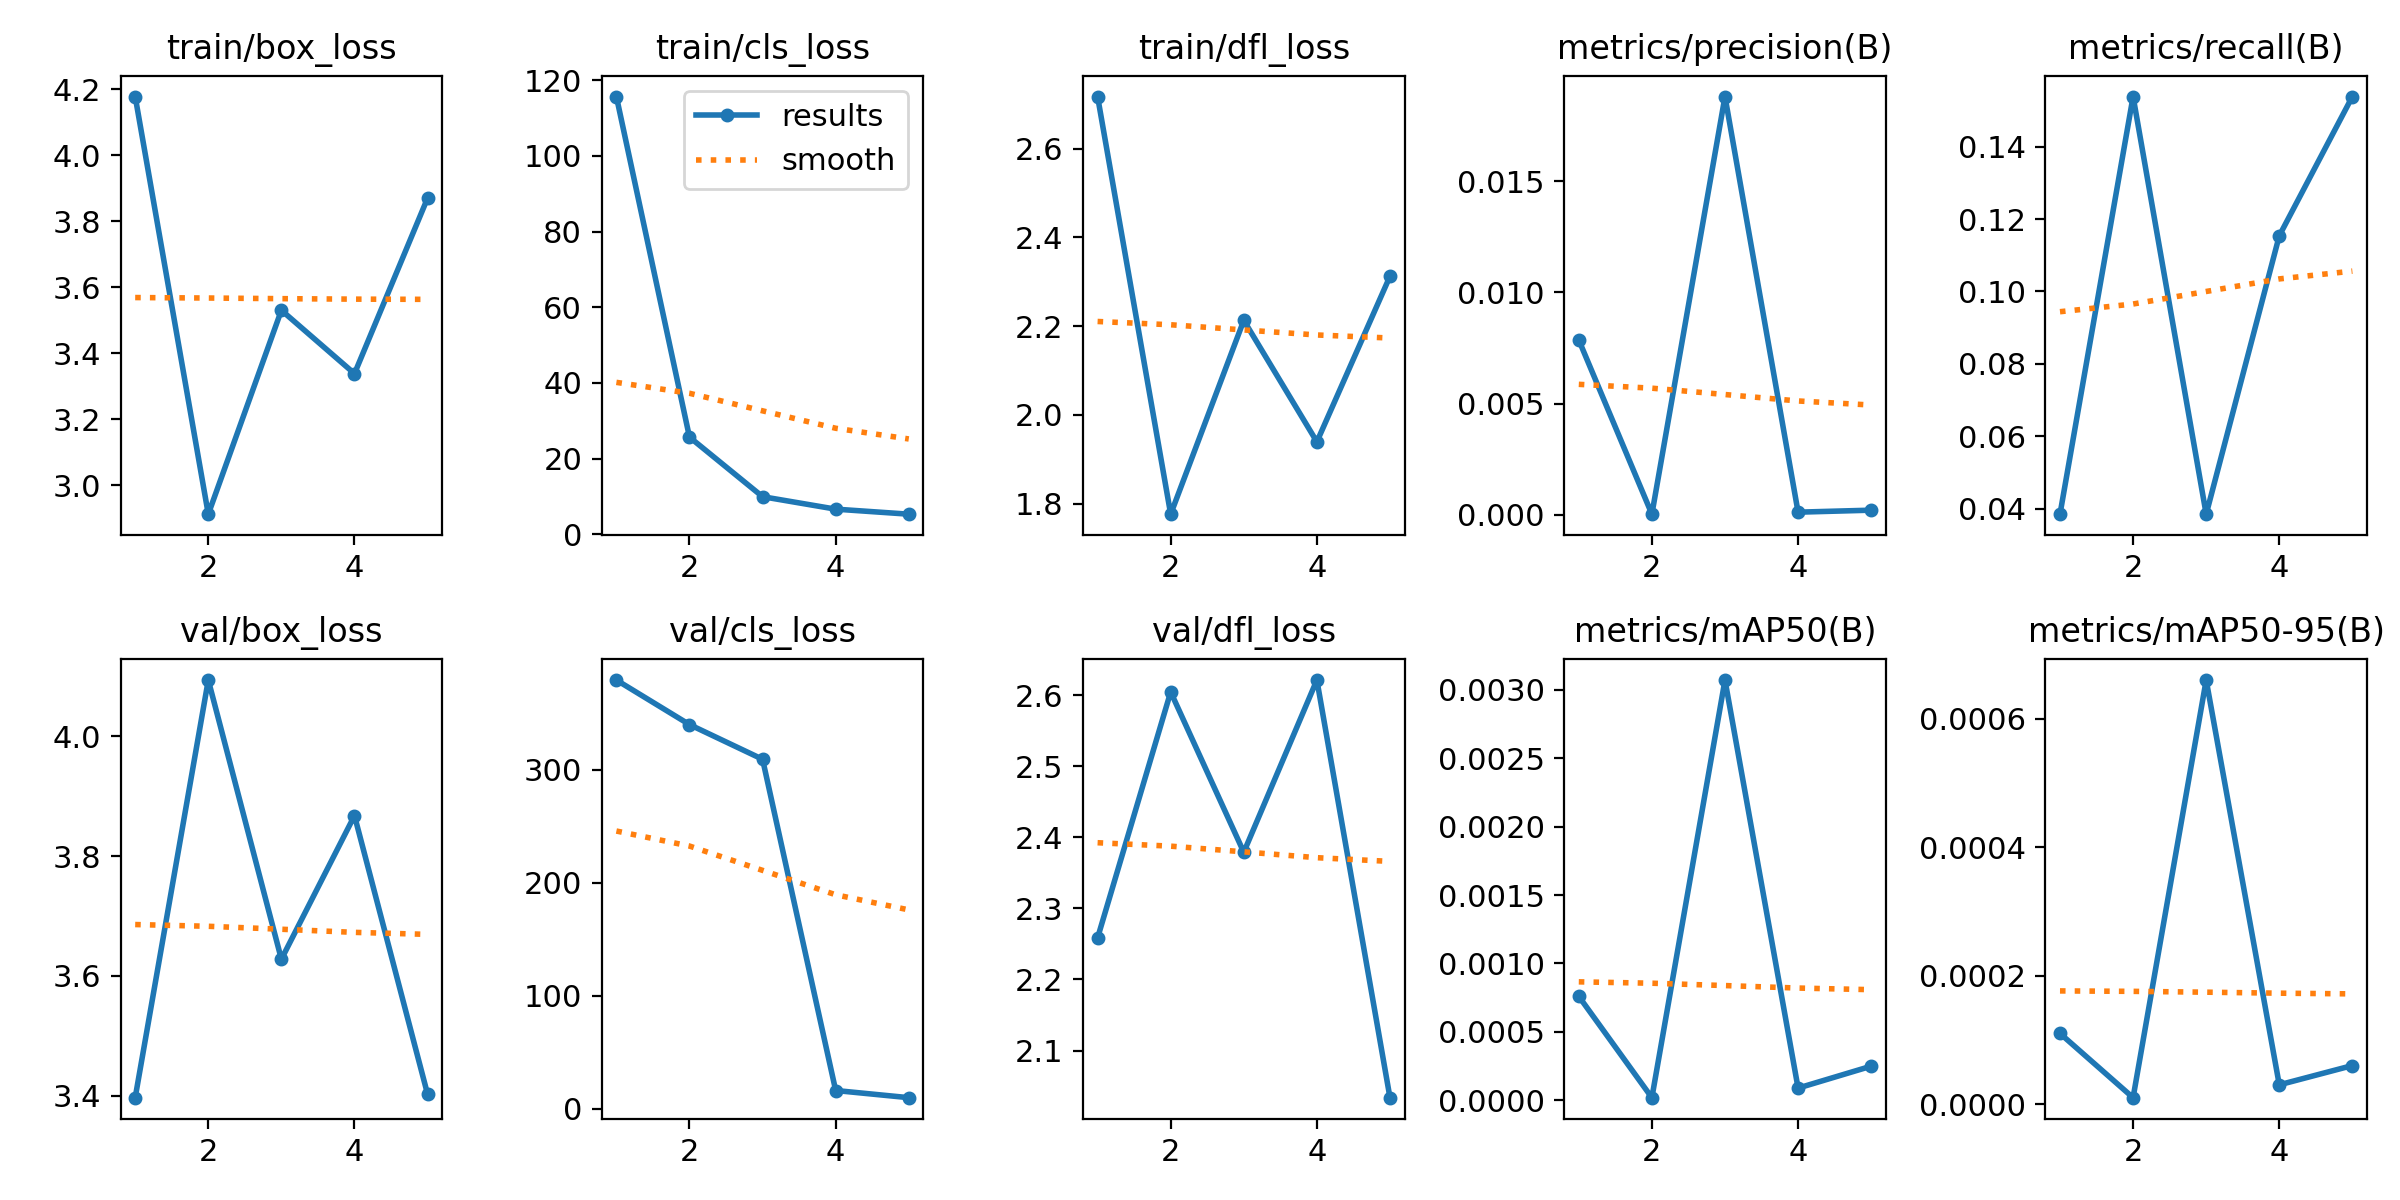

The file beside this chart, header and first rows:
epoch, time, train/box_loss, train/cls_loss, train/dfl_loss, metrics/precision(B), metrics/recall(B), metrics/mAP50(B), metrics/mAP50-95(B), val/box_loss, val/cls_loss, val/dfl_loss, lr/pg0, lr/pg1, lr/pg2
1, 184.2, 4.179, 115.7, 2.718, 0.00786, 0.03846, 0.00076, 0.00011, 3.397, 379.5, 2.259, 0.00026, 0.00026, 0.00026
2, 402.6, 2.913, 25.69, 1.776, 3e-05, 0.1538, 2e-05, 1e-05, 4.094, 340.1, 2.605, 0.0004331, 0.0004331, 0.0004331
3, 616, 3.531, 9.951, 2.213, 0.0188, 0.03846, 0.00307, 0.00066, 3.628, 309.4, 2.379, 0.0004953, 0.0004953, 0.0004953
4, 827.1, 3.339, 6.66, 1.939, 0.00012, 0.1154, 9e-05, 3e-05, 3.868, 16.32, 2.621, 0.0004466, 0.0004466, 0.0004466
5, 1041, 3.871, 5.333, 2.312, 0.00021, 0.1538, 0.00025, 6e-05, 3.402, 9.973, 2.034, 0.000287, 0.000287, 0.000287
